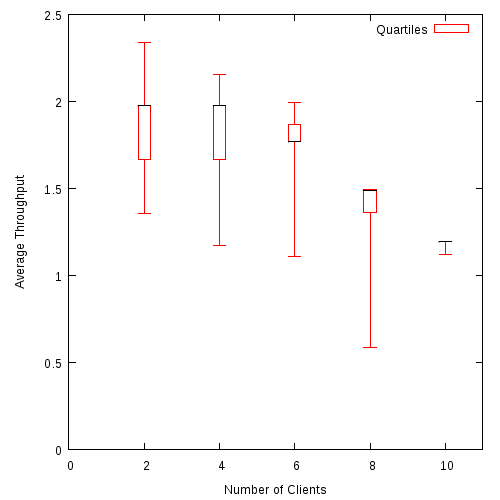

Values plotted in this chart, from the file beside it:
2, 1.354511, 1.66472, 1.97469, 1.97471, 2.342285
4, 1.171, 1.665, 1.975, 1.975, 2.158
6, 1.11, 1.768, 1.768, 1.869, 1.995
8, 0.5854, 1.361, 1.491, 1.494, 1.496
10, 1.121, 1.193, 1.195, 1.195, 1.196
